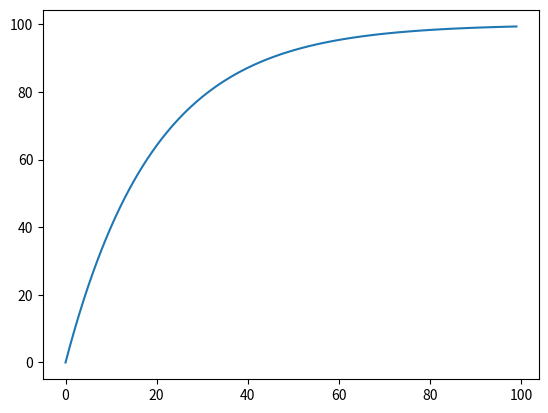

Write Python code to recreate this figure.
import matplotlib.pyplot as plt


class DataBuilder:

    def read_files(self):
        pass

    def read(self):
        pass

def deltaN(N: int):
    N0 = 100
    alpha = 0.05
    deltaT = 1
    if N > N0:
        N = N0
    return alpha * (N0 - N) * deltaT

if __name__ == '__main__':
    db = DataBuilder()

    n = 0
    N = []
    for i in range(100):
        N.append(n)
        n += deltaN(n)

    plt.plot(N)
    plt.show()
